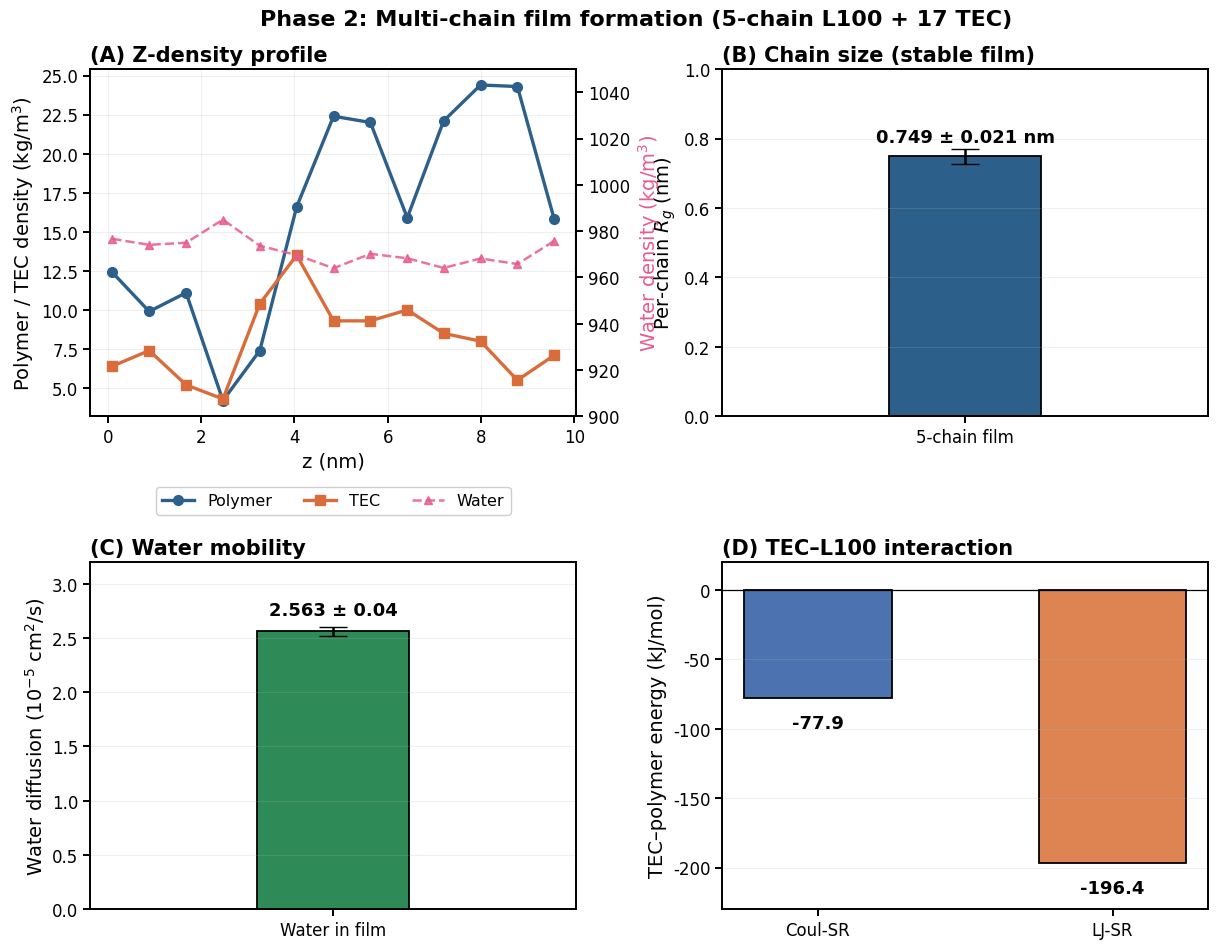

Write Python code to recreate this figure.
import numpy as np
import matplotlib
matplotlib.use("Agg")
import matplotlib.pyplot as plt

plt.rcParams.update({
    'font.size': 13, 'axes.labelsize': 14, 'axes.titlesize': 15,
    'xtick.labelsize': 12, 'ytick.labelsize': 12, 'legend.fontsize': 11.5,
    'font.family': 'sans-serif', 'font.sans-serif': ['DejaVu Sans'],
    'axes.linewidth': 1.4, 'xtick.major.width': 1.4, 'ytick.major.width': 1.4,
    'xtick.major.size': 5, 'ytick.major.size': 5,
})

BLUE="#2C5F8A"; ORANGE="#D96C3B"; GREEN="#2E8B57"; PURPLE="#7D3C98"

# Z-density data
z = [0.10,0.89,1.68,2.47,3.26,4.05,4.84,5.63,6.42,7.20,7.99,8.78,9.57]
poly = [12.4,9.9,11.1,4.2,7.4,16.6,22.4,22.0,15.9,22.1,24.4,24.3,15.8]
tec  = [6.4,7.4,5.2,4.3,10.4,13.5,9.3,9.3,10.0,8.5,8.0,5.5,7.1]
water= [976.7,974.1,975.0,985.0,973.7,969.7,964.0,970.2,968.3,964.1,968.2,965.8,975.8]

fig, axes = plt.subplots(2, 2, figsize=(13, 10))
fig.subplots_adjust(left=0.08, right=0.94, top=0.92, bottom=0.08, hspace=0.42, wspace=0.30)

# (A) Z-density profile - polymer & TEC on left axis, water on right
ax = axes[0,0]
ax.plot(z, poly, 'o-', color=BLUE, lw=2.4, ms=7, label="Polymer")
ax.plot(z, tec, 's-', color=ORANGE, lw=2.4, ms=7, label="TEC")
ax.set_xlabel("z (nm)")
ax.set_ylabel("Polymer / TEC density (kg/m$^3$)")
ax.set_title("(A) Z-density profile", loc='left', fontweight='bold')
ax2 = ax.twinx()
ax2.plot(z, water, '^--', color="#E75C8D", lw=1.8, ms=6, alpha=0.85, label="Water")
ax2.set_ylabel("Water density (kg/m$^3$)", color="#E75C8D")
ax2.set_ylim(900, 1050)
# combined legend placed below the axes, outside the data area
l1,lab1 = ax.get_legend_handles_labels()
l2,lab2 = ax2.get_legend_handles_labels()
ax.legend(l1+l2, lab1+lab2, loc='upper center', bbox_to_anchor=(0.5, -0.18), ncol=3, frameon=True, framealpha=0.95, edgecolor='#CCCCCC')

ax.grid(alpha=0.2)

# (B) per-chain Rg (single stable value with error)
ax = axes[0,1]
ax.bar([0], [0.749], width=0.5, color=BLUE, edgecolor='black', linewidth=1.3,
       yerr=[0.021], capsize=10, error_kw=dict(lw=1.8))
ax.text(0, 0.749+0.021+0.02, "0.749 \u00b1 0.021 nm", ha='center', fontsize=13, fontweight='bold')
ax.set_xticks([0]); ax.set_xticklabels(["5-chain film"])
ax.set_ylabel("Per-chain $R_g$ (nm)")
ax.set_title("(B) Chain size (stable film)", loc='left', fontweight='bold')
ax.set_ylim(0, 1.0); ax.set_xlim(-0.8, 0.8)
ax.grid(alpha=0.2, axis='y')

# (C) water diffusion
ax = axes[1,0]
ax.bar([0], [2.563], width=0.5, color=GREEN, edgecolor='black', linewidth=1.3,
       yerr=[0.04], capsize=10, error_kw=dict(lw=1.8))
ax.text(0, 2.563+0.15, "2.563 \u00b1 0.04", ha='center', fontsize=13, fontweight='bold')
ax.set_xticks([0]); ax.set_xticklabels(["Water in film"])
ax.set_ylabel("Water diffusion ($10^{-5}$ cm$^2$/s)")
ax.set_title("(C) Water mobility", loc='left', fontweight='bold')
ax.set_ylim(0, 3.2); ax.set_xlim(-0.8, 0.8)
ax.grid(alpha=0.2, axis='y')

# (D) Coul/LJ decomposition of TEC-polymer interaction
ax = axes[1,1]
ax.bar([0], [-77.9], width=0.5, color="#4C72B0", edgecolor='black', linewidth=1.3, label="Coul-SR")
ax.bar([1], [-196.4], width=0.5, color="#DD8452", edgecolor='black', linewidth=1.3, label="LJ-SR")
for xi, v in zip([0,1], [-77.9, -196.4]):
    ax.text(xi, v-12, f"{v:.1f}", ha='center', va='top', fontsize=13, fontweight='bold')
ax.set_xticks([0,1]); ax.set_xticklabels(["Coul-SR", "LJ-SR"])
ax.set_ylabel("TEC\u2013polymer energy (kJ/mol)")
ax.set_title("(D) TEC\u2013L100 interaction", loc='left', fontweight='bold')
ax.axhline(0, color='black', lw=0.9)
ax.set_ylim(-230, 20)
ax.grid(alpha=0.2, axis='y')

fig.suptitle("Phase 2: Multi-chain film formation (5-chain L100 + 17 TEC)",
             fontsize=16, fontweight='bold', y=0.98)
fig.savefig("figure06_phase2_film.png", dpi=300, bbox_inches='tight', facecolor='white')
print("saved figure06_phase2_film.png")
